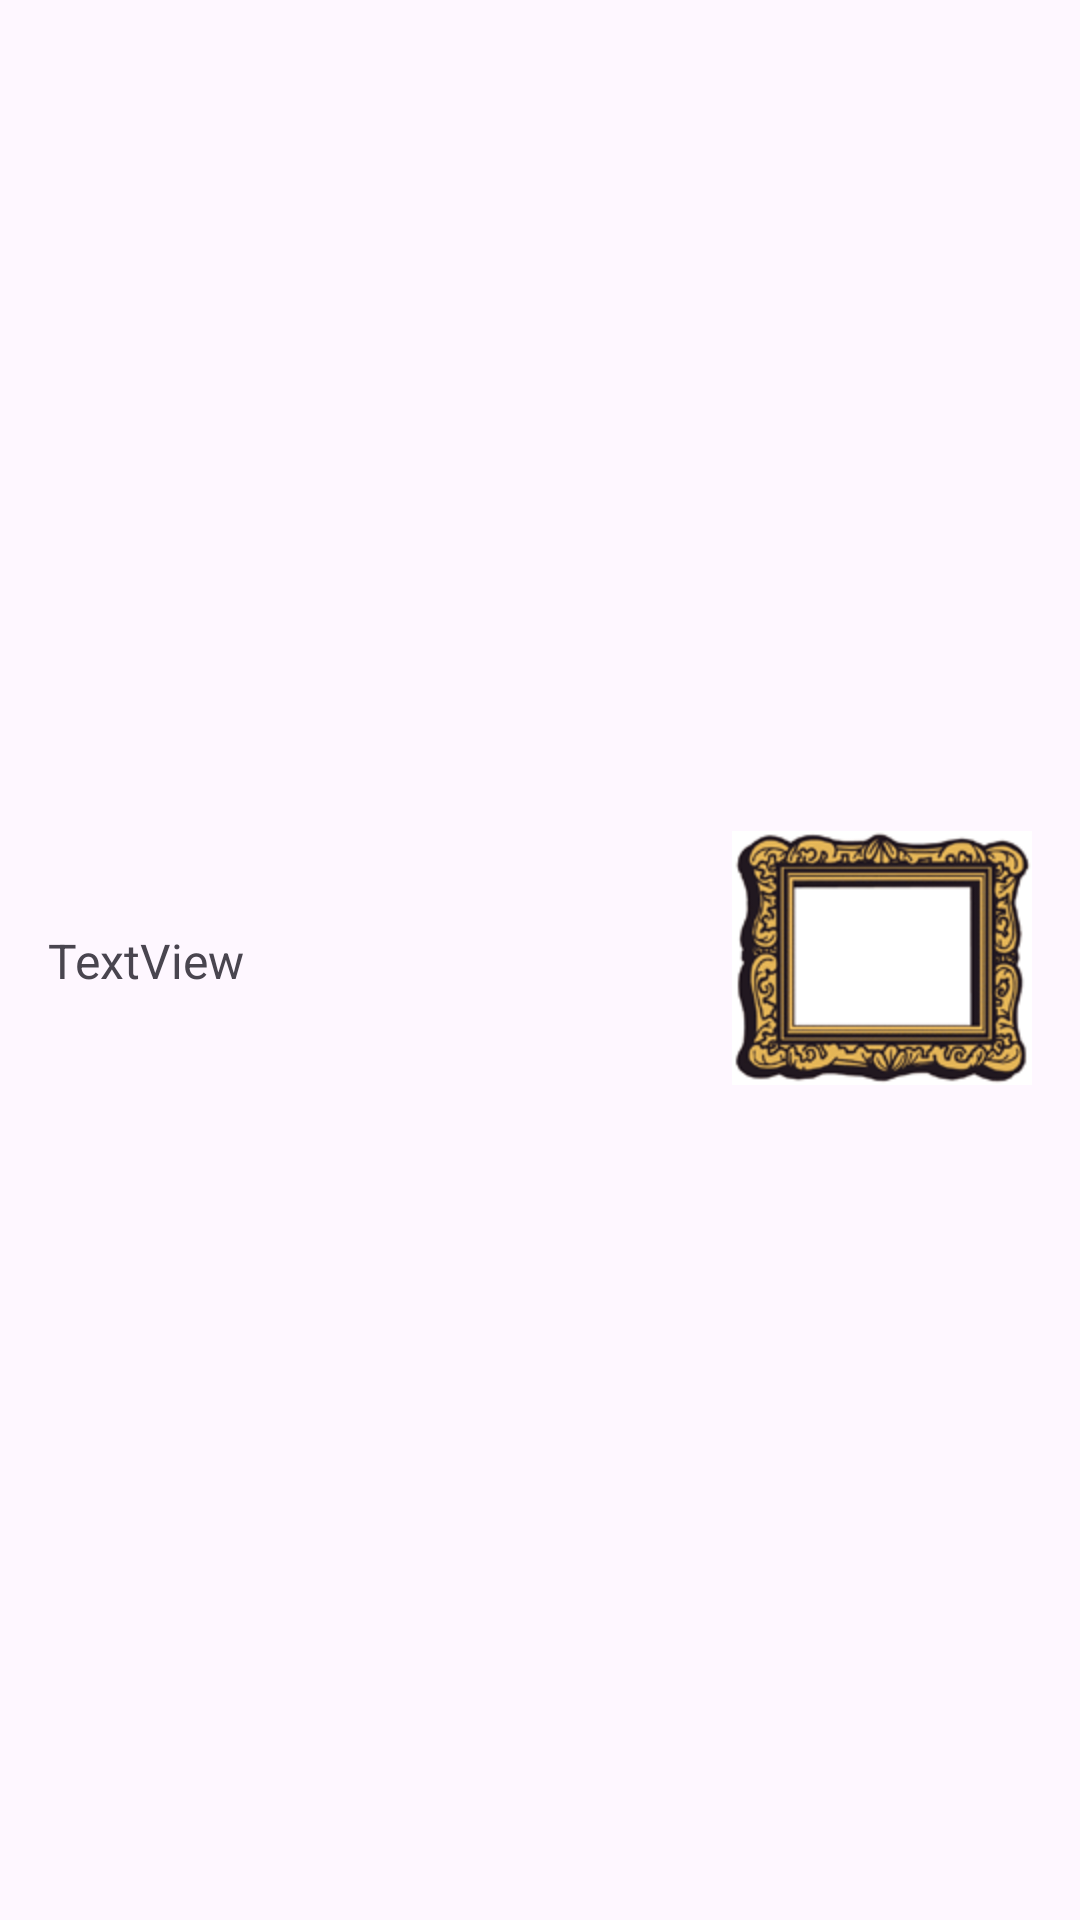

Write the Android layout XML for this screen, with the resource values it uses.
<!-- AndroidManifest.xml: application theme Theme.FlickrPhotoBrowser -->
<!-- res/layout/photo_list_item.xml -->
<?xml version="1.0" encoding="utf-8"?>

<androidx.constraintlayout.widget.ConstraintLayout xmlns:android="http://schemas.android.com/apk/res/android"
    xmlns:app="http://schemas.android.com/apk/res-auto"
    xmlns:tools="http://schemas.android.com/tools"
    android:layout_width="match_parent"
    android:layout_height="wrap_content">

    <TextView
        android:id="@+id/photoTitle"
        android:layout_width="0dp"
        android:layout_height="wrap_content"
        android:layout_marginStart="16dp"
        android:layout_marginTop="8dp"
        android:layout_marginRight="8dp"
        android:layout_marginBottom="8dp"
        android:maxLines="3"
        android:text="TextView"
        android:textSize="16sp"
        app:layout_constraintBottom_toBottomOf="parent"
        app:layout_constraintEnd_toStartOf="@id/photoThumbnail"
        app:layout_constraintStart_toStartOf="parent"
        app:layout_constraintTop_toTopOf="parent" />

    <ImageView
        android:id="@+id/photoThumbnail"
        android:layout_width="@dimen/thumbnail_width"
        android:layout_height="@dimen/thumbnail_height"
        android:layout_marginLeft="8dp"
        android:layout_marginTop="8dp"
        android:layout_marginEnd="16dp"
        android:layout_marginBottom="8dp"
        android:src="@drawable/default_image"
        app:layout_constraintBottom_toBottomOf="parent"
        app:layout_constraintEnd_toEndOf="parent"
        app:layout_constraintStart_toEndOf="@id/photoTitle"
        app:layout_constraintTop_toTopOf="parent"
        app:layout_constraintVertical_bias="0.499" />

</androidx.constraintlayout.widget.ConstraintLayout>
<!-- resources referenced by this layout -->
<resources>
  <dimen name="thumbnail_height">100dp</dimen>
  <dimen name="thumbnail_width">100dp</dimen>
  <!-- drawable default_image: png bitmap (drawable, 27681 bytes) -->
  <style name="Theme.FlickrPhotoBrowser" parent="Base.Theme.FlickrPhotoBrowser" />
  <style name="Base.Theme.FlickrPhotoBrowser" parent="Theme.Material3.DayNight.NoActionBar">
          
          
      </style>
</resources>
